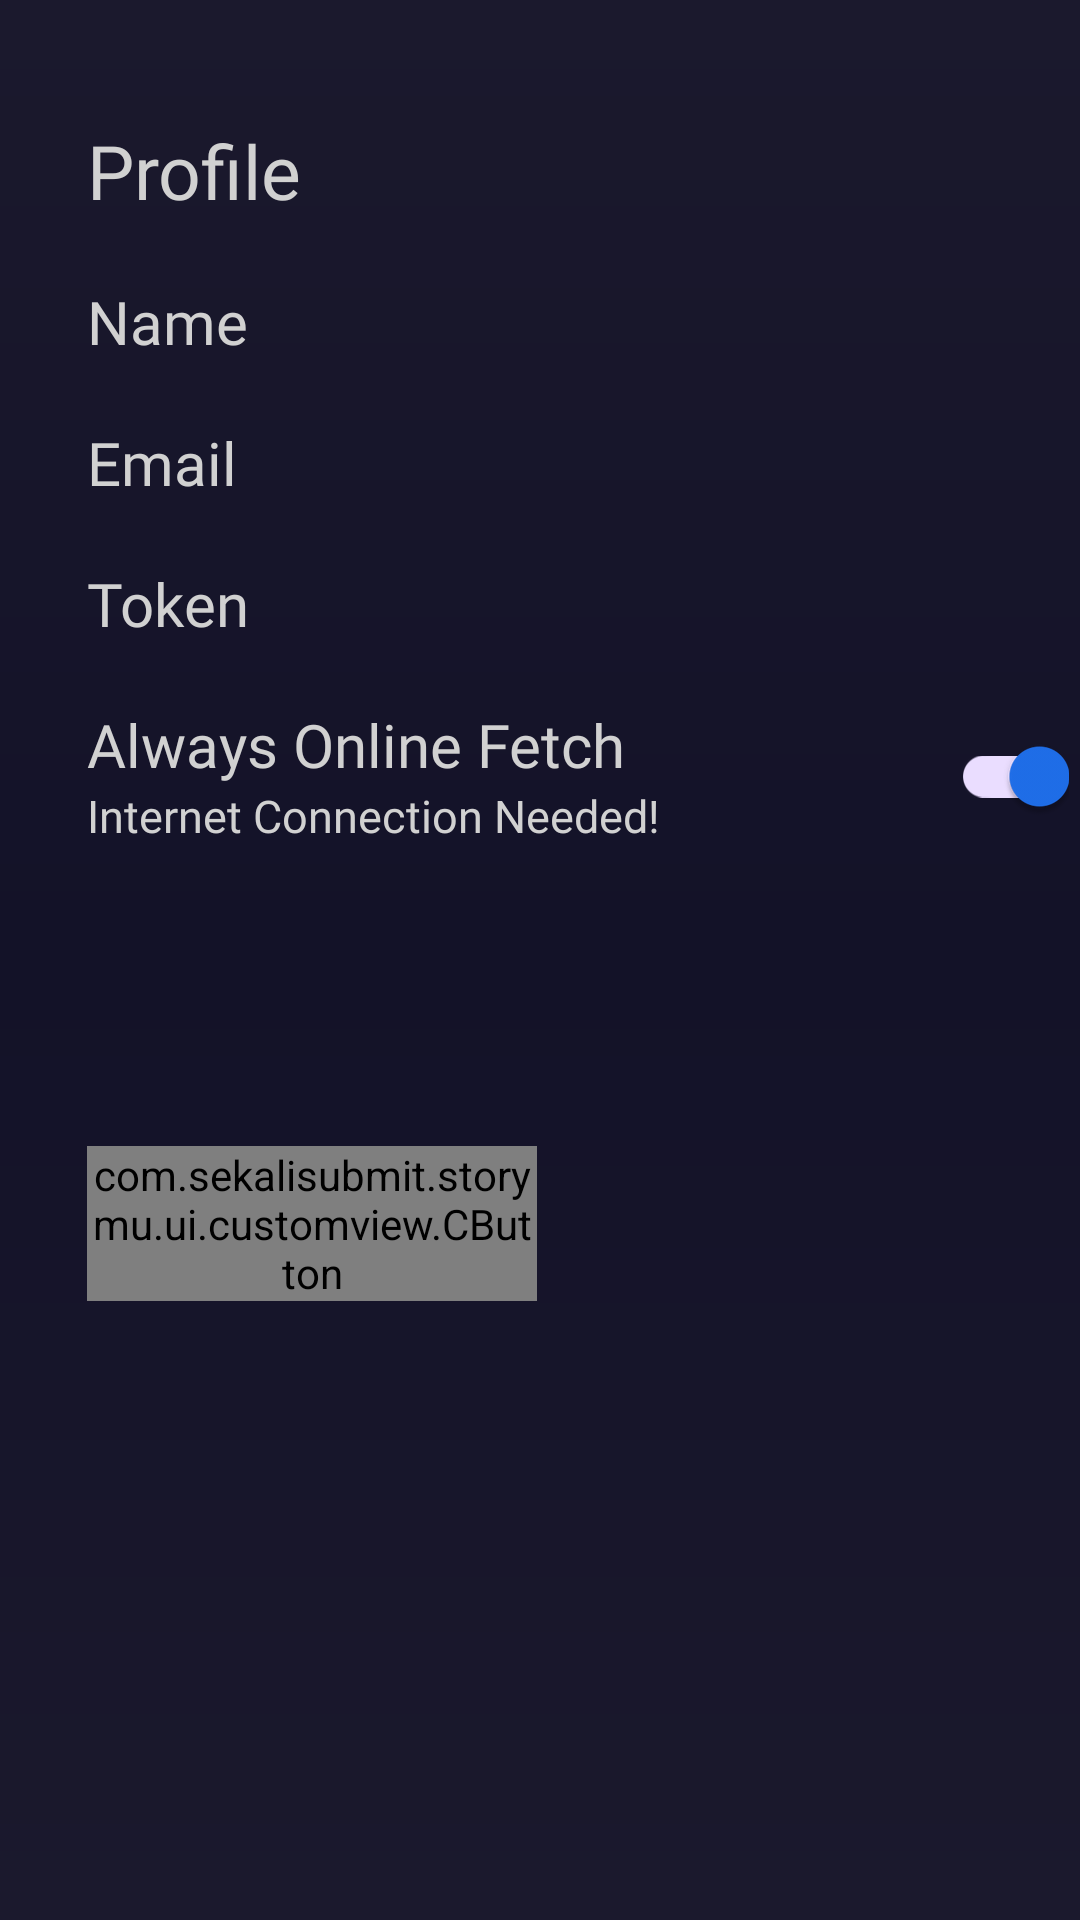

Produce the Android XML layout that renders to this screen, including the resource entries it uses.
<!-- AndroidManifest.xml: application theme Theme.StoryMu -->
<!-- res/layout/fragment_profile.xml -->
<?xml version="1.0" encoding="utf-8"?>
<androidx.constraintlayout.widget.ConstraintLayout xmlns:android="http://schemas.android.com/apk/res/android"
    xmlns:tools="http://schemas.android.com/tools"
    android:layout_width="match_parent"
    android:layout_height="match_parent"
    xmlns:app="http://schemas.android.com/apk/res-auto"
    tools:context=".ui.fragment.ProfileFragment"
    android:background="@drawable/gradient">

    <TextView
        android:id="@+id/profile"
        android:layout_width="wrap_content"
        android:layout_height="wrap_content"
        android:text="@string/profile"
        android:fontFamily="@font/quicksand_bold"
        android:textSize="25sp"
        app:layout_constraintTop_toTopOf="parent"
        app:layout_constraintStart_toStartOf="parent"
        app:layout_constraintEnd_toEndOf="parent"
        app:layout_constraintHorizontal_bias="0.1"
        android:layout_marginTop="40dp"
        />

    <TextView
        android:id="@+id/nameProfile"
        android:layout_width="wrap_content"
        android:layout_height="wrap_content"
        android:text="@string/name"
        android:fontFamily="@font/quicksand_bold"
        android:textSize="20sp"
        app:layout_constraintTop_toBottomOf="@+id/profile"
        app:layout_constraintStart_toStartOf="@+id/profile"
        android:layout_marginTop="20dp"
        />

    <TextView
        android:id="@+id/nameProfileText"
        android:layout_width="wrap_content"
        android:layout_height="wrap_content"
        android:fontFamily="@font/quicksand_regular"
        android:textSize="20sp"
        app:layout_constraintTop_toTopOf="@+id/nameProfile"
        app:layout_constraintStart_toStartOf="@+id/nameProfile"
        android:layout_marginStart="80dp"
        />

    <TextView
        android:id="@+id/emailProfile"
        android:layout_width="wrap_content"
        android:layout_height="wrap_content"
        android:text="@string/email"
        android:fontFamily="@font/quicksand_bold"
        android:textSize="20sp"
        app:layout_constraintTop_toBottomOf="@+id/nameProfile"
        app:layout_constraintStart_toStartOf="@+id/profile"
        android:layout_marginTop="20dp"
        />

    <TextView
        android:id="@+id/emailProfileText"
        android:layout_width="wrap_content"
        android:layout_height="wrap_content"
        android:fontFamily="@font/quicksand_regular"
        android:textSize="20sp"
        app:layout_constraintTop_toTopOf="@+id/emailProfile"
        app:layout_constraintStart_toStartOf="@+id/nameProfileText"
        />

    <TextView
        android:id="@+id/tokenProfile"
        android:layout_width="wrap_content"
        android:layout_height="wrap_content"
        android:text="@string/token"
        android:fontFamily="@font/quicksand_bold"
        android:textSize="20sp"
        app:layout_constraintTop_toBottomOf="@+id/emailProfile"
        app:layout_constraintStart_toStartOf="@+id/profile"
        android:layout_marginTop="20dp"
        />

    <TextView
        android:id="@+id/tokenProfileText"
        android:layout_width="wrap_content"
        android:layout_height="wrap_content"
        android:fontFamily="@font/quicksand_regular"
        android:textSize="20sp"
        app:layout_constraintTop_toTopOf="@+id/tokenProfile"
        app:layout_constraintStart_toStartOf="@+id/nameProfileText"
        />

    <TextView
        android:id="@+id/fetchProfile"
        android:layout_width="wrap_content"
        android:layout_height="wrap_content"
        android:text="@string/fetch_internet"
        android:fontFamily="@font/quicksand_bold"
        android:textSize="20sp"
        app:layout_constraintTop_toBottomOf="@+id/tokenProfile"
        app:layout_constraintStart_toStartOf="@+id/profile"
        android:layout_marginTop="20dp"
        />

    <TextView
        android:id="@+id/fetchProfileDesc"
        android:layout_width="wrap_content"
        android:layout_height="wrap_content"
        android:text="@string/fetch_internet_desc"
        android:fontFamily="@font/quicksand_regular"
        android:textSize="15sp"
        app:layout_constraintTop_toBottomOf="@+id/fetchProfile"
        app:layout_constraintStart_toStartOf="@+id/profile"
        />

    <com.google.android.material.switchmaterial.SwitchMaterial
        android:layout_width="wrap_content"
        android:layout_height="wrap_content"
        android:id="@+id/switchProfile"
        app:layout_constraintTop_toTopOf="@+id/fetchProfile"
        app:layout_constraintStart_toEndOf="@+id/fetchProfile"
        android:layout_marginStart="100dp"
        android:checked="true"
        app:thumbTint="@color/accent"
        />


    <com.sekalisubmit.storymu.ui.customview.CButton
        android:id="@+id/logoutProfile"
        android:layout_width="150dp"
        android:textColor="?android:attr/colorControlNormal"
        android:layout_height="wrap_content"
        app:layout_constraintTop_toBottomOf="@+id/fetchProfileDesc"
        app:layout_constraintStart_toStartOf="@+id/profile"
        android:layout_marginTop="100dp"
        android:fontFamily="@font/quicksand_bold"
        app:textEnable="@string/logout"
        />

</androidx.constraintlayout.widget.ConstraintLayout>
<!-- resources referenced by this layout -->
<resources>
  <color name="accent">#1F6FEB</color>
  <!-- drawable gradient (drawable) -->
  <?xml version="1.0" encoding="utf-8"?>
  <shape xmlns:android="http://schemas.android.com/apk/res/android">
      <gradient
          android:angle="-45"
          android:startColor="@color/gradient_primary"
          android:centerColor="@color/dark_primary"
          android:endColor="@color/gradient_primary"
          android:type="linear" />
  
  </shape>
  <string name="email">Email</string>
  <string name="fetch_internet">Always Online Fetch</string>
  <string name="fetch_internet_desc">Internet Connection Needed!</string>
  <string name="logout">Logout</string>
  <string name="name">Name</string>
  <string name="profile">Profile</string>
  <string name="token">Token</string>
  <style name="Theme.StoryMu" parent="Base.Theme.StoryMu" />
  <color name="gradient_primary">#1B192D</color>
  <color name="dark_primary">#131228</color>
  <style name="Base.Theme.StoryMu" parent="Theme.Material3.DayNight.NoActionBar">
          <item name="colorPrimary">@color/dark_primary</item>
          <item name="colorAccent">@color/dark_secondary</item>
          <item name="colorButtonNormal">@color/accent</item>
          <item name="android:colorEdgeEffect">@color/accentDark</item>
          <item name="android:textColor">@color/dark_text</item>
          <item name="colorControlNormal">@color/dark_text</item>
          <item name="colorOnSurfaceVariant">#E4E5F1</item>
          <item name="colorOnSecondaryContainer">@color/dark_primary</item>
      </style>
  <color name="dark_secondary">#010409</color>
  <color name="accentDark">#1A5AC8</color>
  <color name="dark_text">#D1D1D1</color>
</resources>
